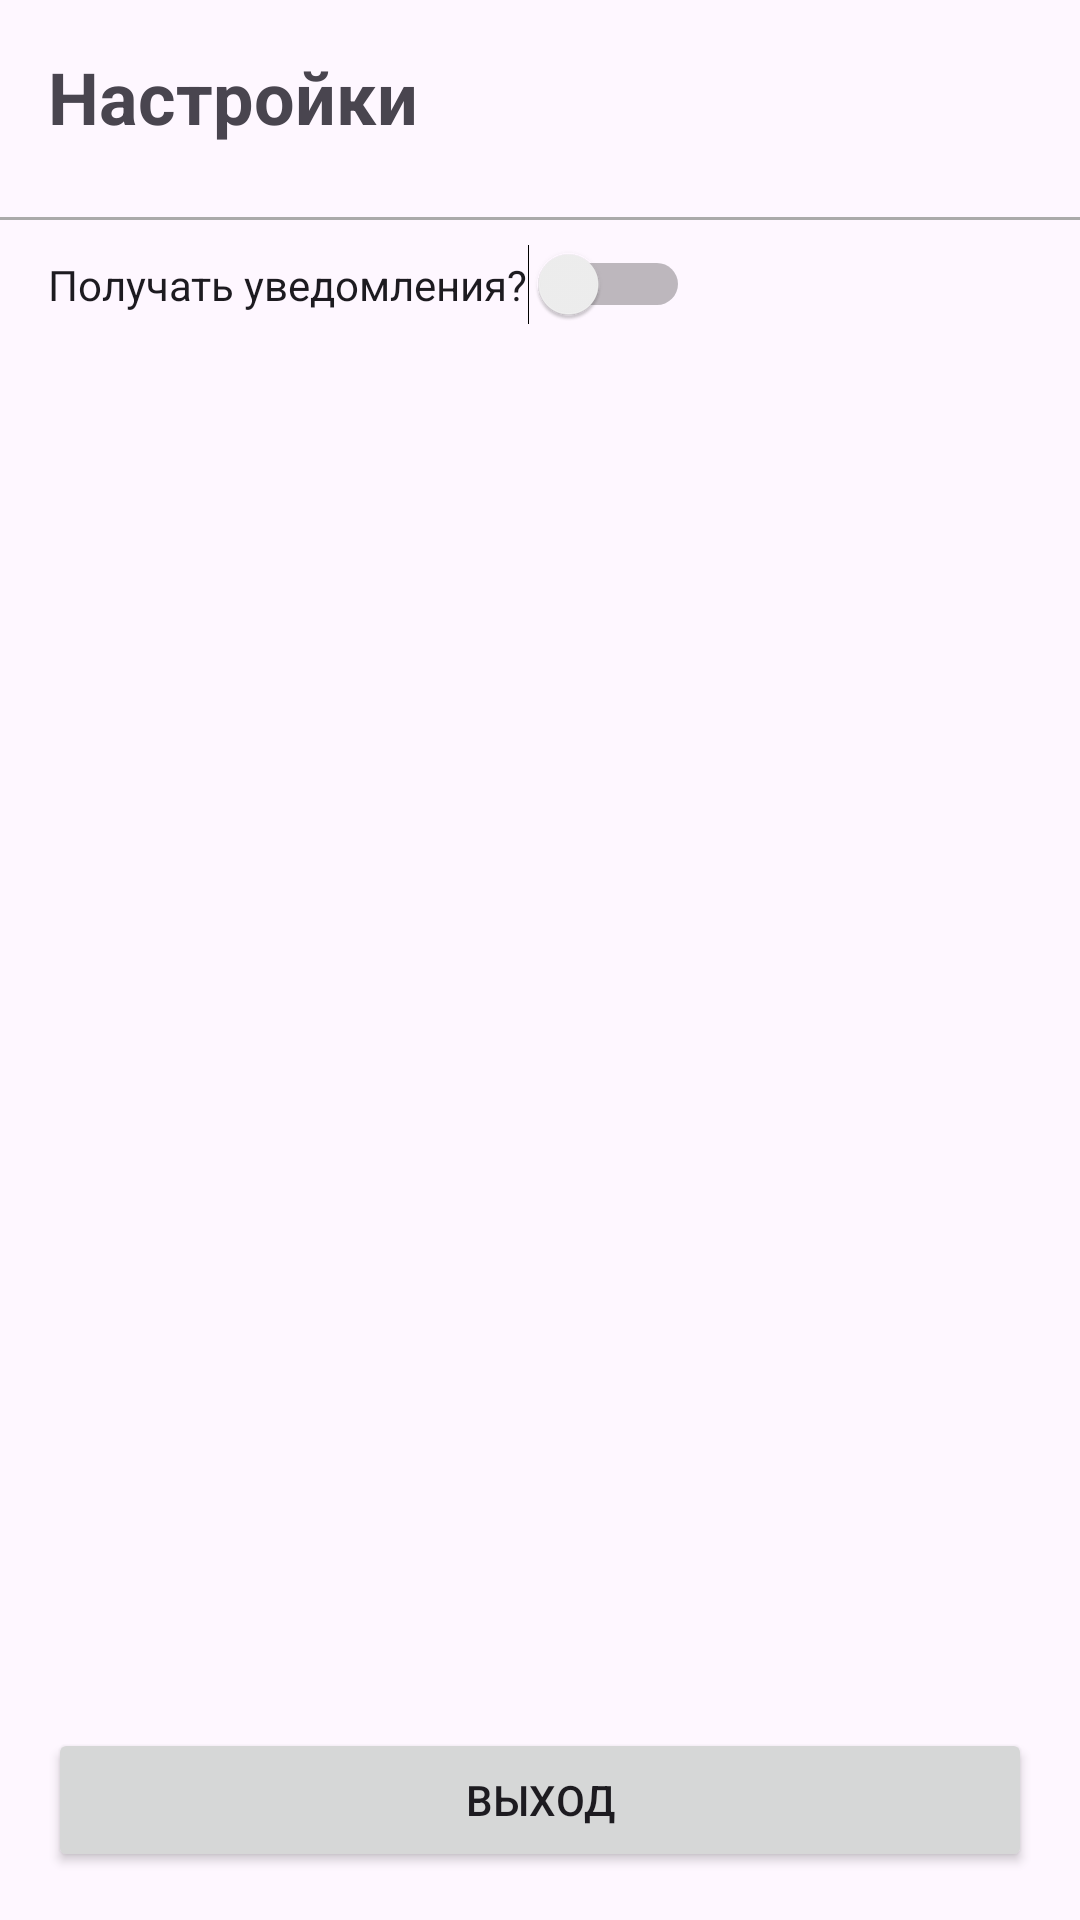

Produce the Android XML layout that renders to this screen, including the resource entries it uses.
<!-- AndroidManifest.xml: application theme Theme.Job_Com -->
<!-- res/layout/fragment_settings.xml -->
<RelativeLayout
    xmlns:android="http://schemas.android.com/apk/res/android"
    android:layout_width="match_parent"
    android:layout_height="match_parent">

    <TextView
        android:id="@+id/textViewTitle"
        android:layout_width="match_parent"
        android:layout_height="wrap_content"
        android:text="Настройки"
        android:textSize="24sp"
        android:textStyle="bold"
        android:padding="16dp"/>

    <View
        android:id="@+id/divider"
        android:layout_below="@id/textViewTitle"
        android:layout_width="match_parent"
        android:layout_height="1dp"
        android:background="@android:color/darker_gray"
        android:layout_marginTop="8dp"
        android:layout_marginBottom="8dp"/>

    <Switch
        android:id="@+id/switchNotifications"
        android:layout_width="wrap_content"
        android:layout_height="wrap_content"
        android:text="Получать уведомления?"
        android:layout_below="@id/divider"
        android:layout_marginStart="16dp"
        android:layout_marginEnd="16dp"/>

    
    <Button
        android:id="@+id/btnLogout"
        android:layout_width="match_parent"
        android:layout_height="wrap_content"
        android:text="Выход"
        android:layout_alignParentBottom="true"
        android:layout_margin="16dp"/>

</RelativeLayout>
<!-- resources referenced by this layout -->
<resources>
  <style name="Theme.Job_Com" parent="Base.Theme.Job_Com" />
  <style name="Base.Theme.Job_Com" parent="Theme.Material3.DayNight.NoActionBar">
          
          
      </style>
</resources>
